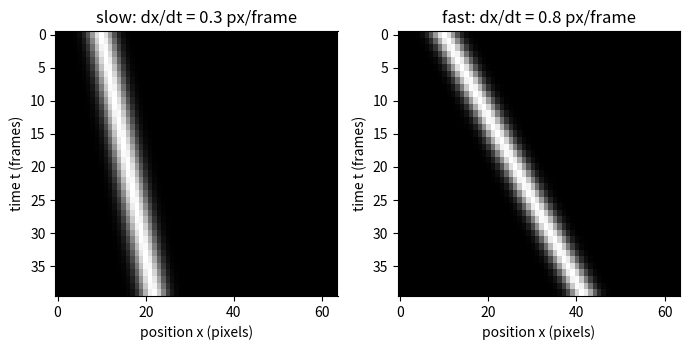
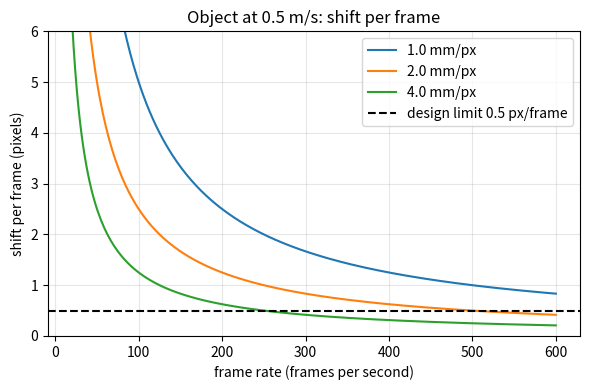

Reproduce these figures in Python, in order.
"""Session 2 (Level 2): speed = slope, units, the structure tensor, and a design problem.

Run:  python start.py 2
"""
# %% [markdown]
# # Session 2: from slope to metres per second
# **A. Real-world problem.** A stripe slope in "pixels per frame" is not yet a speed you can
# tell an engineer. We need (1) the pixel size and the frame rate to convert units, (2) a
# measurement of the slope that uses every pixel, not two hand-picked points, and (3) a rule
# for choosing the camera settings so that the measurement works at all.
#
# **Plan.** (1) model a stripe, (2) measure its slope with image gradients (the structure
# tensor), (3) convert to m/s, (4) solve the design problem: which frame rate?

# %%
import pathlib

import numpy as np

# where figures are saved (works as a script and in Jupyter/Colab)
OUT = (pathlib.Path(__file__).resolve().parent if "__file__" in globals() else pathlib.Path(".")) / "out"


# %% [markdown]
# ## Step 1: a stripe as a formula
# A pattern that moves rigidly at speed v has brightness K(x, t) = f(x - v t). Our `f` is a
# Gaussian blob of width sigma (pixels). Rows of the array are time (frames), columns are
# position (pixels).

# %%
def stripe_image(v, x0=10.0, n_t=40, n_x=64, sigma=2.0):
    """Kymograph of one blob moving at v pixels per frame. Shape (n_t, n_x)."""
    t = np.arange(n_t)[:, None]
    x = np.arange(n_x)[None, :]
    return np.exp(-((x - (x0 + v * t)) ** 2) / (2 * sigma ** 2))


# %% [markdown]
# ## Step 2: the slope from gradients
# Along a stripe the brightness does not change, so K(x - v t) obeys
# `Kt + v * Kx = 0`, where Kx is the change of brightness per pixel and Kt per frame.
# Every pixel gives one such equation. The *structure tensor* collects them:
#
#     J = [[sum Kx*Kx, sum Kx*Kt],
#          [sum Kx*Kt, sum Kt*Kt]]
#
# Its main eigenvector points across the stripes (the direction in which brightness changes
# fastest). The stripes run perpendicular to it, so v = -nt / nx.
# *Coherence* = (big - small) / (big + small) eigenvalue: 1 for clean parallel stripes, 0 for no
# preferred direction.

# %%
def gradients(K):
    """Brightness change per pixel (Kx) and per frame (Kt), central differences, edges cropped."""
    Kt, Kx = np.gradient(K)           # axis 0 = time, axis 1 = position
    return Kx[1:-1, 1:-1], Kt[1:-1, 1:-1]


def structure_tensor(K):
    """The 2x2 matrix J summed over the image: [[Jxx, Jxt], [Jxt, Jtt]]."""
    Kx, Kt = gradients(K)
    return np.array([[np.sum(Kx * Kx), np.sum(Kx * Kt)],
                     [np.sum(Kx * Kt), np.sum(Kt * Kt)]])


def stripe_speed(K):
    """Return (v, coherence): v in pixels per frame. (nan, 0) if the image has no structure."""
    J = structure_tensor(K)
    if np.trace(J) < 1e-12:
        return float("nan"), 0.0
    w, V = np.linalg.eigh(J)          # ascending eigenvalues
    nx, nt = V[:, 1]                  # eigenvector of the larger one: across the stripes
    if abs(nx) < 1e-12:
        return float("inf"), float((w[1] - w[0]) / (w[1] + w[0]))   # stripes along x: not a speed
    return float(-nt / nx), float((w[1] - w[0]) / (w[1] + w[0]))


def stripe_angle_deg(v):
    """Angle between the stripe and the time axis: 0 degrees = standing still. tan(angle) = v."""
    return float(np.degrees(np.arctan(v)))


# %% [markdown]
# ## Step 3: units
# `v_px` pixels per frame. One pixel is `mm_per_px` millimetres wide; there are `fps` frames
# per second. So speed in m/s = v_px * (mm_per_px / 1000) * fps.

# %%
def speed_mps(v_px, mm_per_px, fps):
    """Convert pixels per frame to metres per second."""
    return v_px * (mm_per_px / 1000.0) * fps


def shift_per_frame(v_mps, mm_per_px, fps):
    """How many pixels the object moves between two frames (the inverse of the above)."""
    return v_mps / ((mm_per_px / 1000.0) * fps)


# %% [markdown]
# ## Step 4: the design problem
# The gradient method assumes the pattern moves only a *small* part of its own width between
# frames. A safe rule for a blob is: shift per frame <= 0.5 pixel (never above 1 pixel). Then
# the slowest allowed frame rate is fps_min = v / (shift_max * pixel size). The stripe must also
# last long enough to measure: the line needs at least `shift * n_frames` pixels.

# %%
def min_fps(v_mps, mm_per_px, shift_max=0.5):
    """Smallest frame rate (frames per second) that keeps the shift per frame <= shift_max."""
    return v_mps / (shift_max * (mm_per_px / 1000.0))


def min_line_pixels(shift, n_frames):
    """Shortest line (pixels) that holds a stripe for n_frames frames."""
    return int(np.ceil(abs(shift) * n_frames))


def min_pixel_mm(v_mps, fps, shift_max=0.5):
    """With a fixed camera frame rate, the smallest pixel size (mm) that still obeys the rule: coarser pixels are safer."""
    return 1000.0 * v_mps / (shift_max * fps)


# %%
if __name__ == "__main__":
    import matplotlib.pyplot as plt

    OUT.mkdir(exist_ok=True)
    for v in (-1.0, 0.3, 0.8):
        v_est, coh = stripe_speed(stripe_image(v, x0=30.0 if v < 0 else 10.0))
        print(f"true {v:+.2f} px/frame -> structure tensor {v_est:+.3f}, coherence {coh:.3f}, angle {stripe_angle_deg(v_est):+.1f} deg")
    print("0.8 px/frame at 1.5 mm/px and 200 fps =", round(speed_mps(0.8, 1.5, 200), 3), "m/s")
    print("fps needed for 0.5 m/s at 2 mm/px (0.5 px/frame):", min_fps(0.5, 2.0))
    print("pixel size for 0.8 m/s at 240 fps:", round(min_pixel_mm(0.8, 240), 2), "mm")

    # figure 1: two stripes with different slopes
    fig, axs = plt.subplots(1, 2, figsize=(7, 3.6))
    for ax, v, name in zip(axs, (0.3, 0.8), ("slow", "fast")):
        ax.imshow(stripe_image(v), cmap="gray", aspect="auto")
        ax.set_title(f"{name}: dx/dt = {v} px/frame")
        ax.set_xlabel("position x (pixels)")
        ax.set_ylabel("time t (frames)")
    fig.tight_layout()
    fig.savefig(OUT / "two_slopes.png", dpi=120)

    # figure 2: shift per frame against frame rate, with the rule
    fps = np.linspace(20, 600, 300)
    fig2, ax2 = plt.subplots(figsize=(6, 4))
    for mm in (1.0, 2.0, 4.0):
        ax2.plot(fps, shift_per_frame(0.5, mm, fps), label=f"{mm} mm/px")
    ax2.axhline(0.5, color="k", ls="--", label="design limit 0.5 px/frame")
    ax2.set_ylim(0, 6)
    ax2.set_xlabel("frame rate (frames per second)")
    ax2.set_ylabel("shift per frame (pixels)")
    ax2.set_title("Object at 0.5 m/s: shift per frame")
    ax2.grid(alpha=0.3)
    ax2.legend()
    fig2.tight_layout()
    fig2.savefig(OUT / "shift_vs_fps.png", dpi=120)
    print("saved figures in", OUT)

# %% [markdown]
# ## Try it
# Do the coding tasks, answer the four questions in the README (section F), then run the
# checkpoint.
